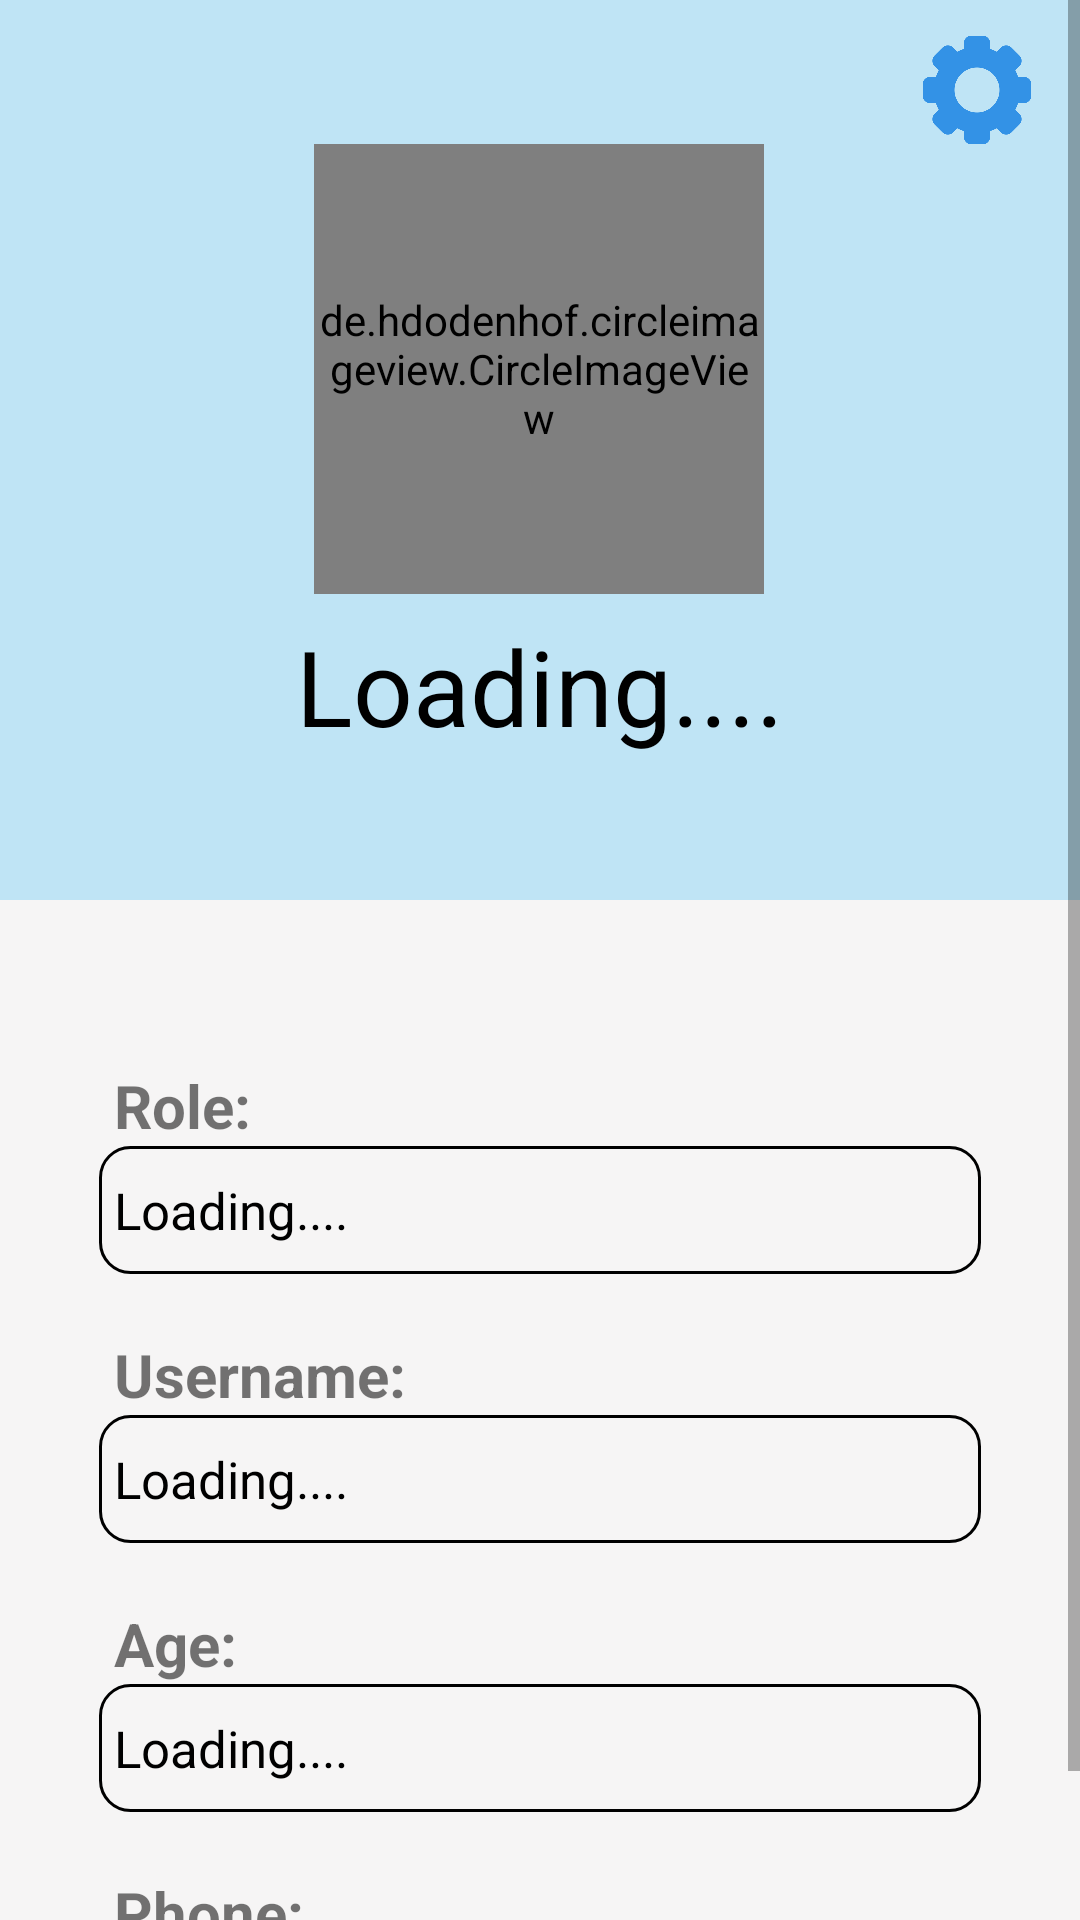

Write the Android layout XML for this screen, with the resource values it uses.
<!-- AndroidManifest.xml: application theme Theme.MidTermApplication -->
<!-- res/layout/fragment_profile.xml -->
<?xml version="1.0" encoding="utf-8"?>
<FrameLayout xmlns:android="http://schemas.android.com/apk/res/android"
    xmlns:app="http://schemas.android.com/apk/res-auto"
    xmlns:tools="http://schemas.android.com/tools"
    android:layout_width="match_parent"
    android:layout_height="match_parent"
    android:background="#27DFD6D6"

    tools:context=".ProfileFragment">

    
    <ScrollView
        android:id="@+id/profileView"
        android:layout_width="match_parent"
        android:layout_height="wrap_content"
        android:layout_weight="3"
        tools:layout_editor_absoluteX="0dp"
        tools:layout_editor_absoluteY="0dp">

        <LinearLayout
            android:layout_width="match_parent"
            android:layout_height="wrap_content"
            android:gravity="center"
            android:orientation="vertical">

            <androidx.constraintlayout.widget.ConstraintLayout
                android:layout_width="match_parent"
                android:background="#3903A9F4"
                android:layout_height="match_parent">

                <androidx.constraintlayout.widget.ConstraintLayout
                    android:layout_width="match_parent"
                    android:layout_height="300dp"
                    app:layout_constraintEnd_toEndOf="parent"
                    app:layout_constraintHorizontal_bias="0.0"
                    app:layout_constraintStart_toStartOf="parent"
                    app:layout_constraintTop_toTopOf="parent">

                    <de.hdodenhof.circleimageview.CircleImageView
                        android:id="@+id/proPic"
                        android:layout_width="150dp"
                        android:layout_height="150dp"
                        android:layout_marginTop="48dp"
                        android:src="@drawable/baseline_downloading_24"

                        app:civ_border_color="@color/white"
                        app:civ_border_width="3dp"
                        app:layout_constraintEnd_toEndOf="parent"
                        app:layout_constraintHorizontal_bias="0.498"
                        app:layout_constraintStart_toStartOf="parent"
                        app:layout_constraintTop_toTopOf="parent" />

                    <TextView
                        android:id="@+id/txtProUserAva"
                        android:layout_width="wrap_content"
                        android:layout_height="wrap_content"
                        android:text="Loading...."
                        android:textColor="@color/black"
                        android:textSize="35dp"
                        app:layout_constraintBottom_toBottomOf="parent"
                        app:layout_constraintEnd_toEndOf="parent"
                        app:layout_constraintStart_toStartOf="parent"
                        app:layout_constraintTop_toTopOf="parent"
                        app:layout_constraintVertical_bias="0.81" />

                    <ImageView
                        android:id="@+id/proSetting"
                        android:layout_width="40dp"
                        android:layout_height="40dp"
                        android:layout_marginTop="10dp"
                        android:clickable="true"
                        android:scaleType="fitCenter"
                        app:layout_constraintBottom_toBottomOf="parent"
                        app:layout_constraintEnd_toEndOf="parent"
                        app:layout_constraintHorizontal_bias="0.955"
                        app:layout_constraintStart_toStartOf="parent"
                        app:layout_constraintTop_toTopOf="parent"
                        app:layout_constraintVertical_bias="0.0"
                        app:srcCompat="@drawable/setting" />

                </androidx.constraintlayout.widget.ConstraintLayout>
            </androidx.constraintlayout.widget.ConstraintLayout>

            <LinearLayout
                android:layout_marginTop="35dp"
                android:layout_width="match_parent"
                android:layout_height="wrap_content"
                android:layout_marginLeft="15dp"
                android:layout_marginRight="15dp"
                android:orientation="vertical" >
                <LinearLayout
                    android:layout_width="match_parent"
                    android:layout_height="wrap_content"
                    android:layout_marginTop="10dp"
                    android:orientation="vertical">

                    <TextView
                        android:layout_width="wrap_content"
                        android:layout_height="wrap_content"
                        android:layout_marginLeft="23dp"
                        android:layout_marginTop="10dp"
                        android:textStyle="bold"
                        android:text="Role:"
                        android:textSize="20dp"
                        />
                    <LinearLayout
                        android:layout_width="match_parent"
                        android:layout_height="wrap_content"
                        android:layout_marginLeft="18dp"
                        android:layout_marginRight="18dp"
                        android:background="@drawable/input_box"
                        >
                        <TextView
                            android:id="@+id/txtProfileRole"
                            android:layout_width="match_parent"
                            android:layout_height="wrap_content"
                            android:layout_marginLeft="5dp"
                            android:textColor="@color/black"
                            android:layout_marginTop="10dp"
                            android:layout_marginBottom="10dp"
                            android:text="Loading...."
                            android:layout_gravity="center"
                            android:textSize="17dp"
                            />
                    </LinearLayout>
                </LinearLayout>

                <LinearLayout
                    android:layout_width="match_parent"
                    android:layout_height="wrap_content"
                    android:layout_marginTop="10dp"
                    android:orientation="vertical">

                    <TextView
                        android:layout_width="wrap_content"
                        android:layout_height="wrap_content"
                        android:layout_marginLeft="23dp"
                        android:layout_marginTop="10dp"
                        android:textStyle="bold"
                        android:text="Username:"
                        android:textSize="20dp"
                        />
                    <LinearLayout
                        android:layout_width="match_parent"
                        android:layout_height="wrap_content"
                        android:layout_marginLeft="18dp"
                        android:layout_marginRight="18dp"
                        android:background="@drawable/input_box"
                        >
                        <TextView
                            android:id="@+id/txtProfileUsername"
                            android:layout_width="match_parent"
                            android:layout_height="wrap_content"
                            android:layout_marginLeft="5dp"
                            android:textColor="@color/black"
                            android:layout_marginTop="10dp"
                            android:layout_marginBottom="10dp"
                            android:text="Loading...."
                            android:layout_gravity="center"
                            android:textSize="17dp"
                            />
                    </LinearLayout>
                </LinearLayout>

                <LinearLayout
                    android:layout_width="match_parent"
                    android:layout_height="wrap_content"
                    android:layout_marginTop="10dp"
                    android:orientation="vertical">

                    <TextView
                        android:layout_width="wrap_content"
                        android:layout_height="wrap_content"
                        android:layout_marginLeft="23dp"
                        android:layout_marginTop="10dp"
                        android:textStyle="bold"
                        android:text="Age:"
                        android:textSize="20dp"
                        />
                    <LinearLayout
                        android:layout_width="match_parent"
                        android:layout_height="wrap_content"
                        android:layout_marginLeft="18dp"
                        android:layout_marginRight="18dp"
                        android:background="@drawable/input_box"
                        >
                        <TextView
                            android:id="@+id/txtProfileAge"
                            android:layout_width="match_parent"
                            android:layout_height="wrap_content"
                            android:layout_marginLeft="5dp"
                            android:textColor="@color/black"
                            android:layout_marginTop="10dp"
                            android:layout_marginBottom="10dp"
                            android:text="Loading...."
                            android:layout_gravity="center"
                            android:textSize="17dp"
                            />
                    </LinearLayout>
                </LinearLayout>

                <LinearLayout
                    android:layout_width="match_parent"
                    android:layout_height="wrap_content"
                    android:layout_marginTop="10dp"
                    android:orientation="vertical">

                    <TextView
                        android:layout_width="wrap_content"
                        android:layout_height="wrap_content"
                        android:layout_marginLeft="23dp"
                        android:layout_marginTop="10dp"
                        android:textStyle="bold"
                        android:text="Phone:"
                        android:textSize="20dp"
                        />
                    <LinearLayout
                        android:layout_width="match_parent"
                        android:layout_height="wrap_content"
                        android:layout_marginLeft="18dp"
                        android:layout_marginRight="18dp"
                        android:background="@drawable/input_box"
                        >
                        <TextView
                            android:id="@+id/txtProfilePhone"
                            android:layout_width="match_parent"
                            android:layout_height="wrap_content"
                            android:layout_marginLeft="5dp"
                            android:textColor="@color/black"
                            android:layout_marginTop="10dp"
                            android:layout_marginBottom="10dp"
                            android:text="Loading...."
                            android:layout_gravity="center"
                            android:textSize="17dp"
                            />
                    </LinearLayout>
                </LinearLayout>

            </LinearLayout>

        </LinearLayout>
    </ScrollView>
</FrameLayout>
<!-- resources referenced by this layout -->
<resources>
  <color name="black">#FF000000</color>
  <color name="white">#FFFFFFFF</color>
  <!-- drawable baseline_downloading_24 (drawable) -->
  <vector android:height="24dp" android:tint="#0475A7"
      android:viewportHeight="24" android:viewportWidth="24"
      android:width="24dp" xmlns:android="http://schemas.android.com/apk/res/android">
      <path android:fillColor="@android:color/white" android:pathData="M18.32,4.26C16.84,3.05 15.01,2.25 13,2.05v2.02c1.46,0.18 2.79,0.76 3.9,1.62L18.32,4.26zM19.93,11h2.02c-0.2,-2.01 -1,-3.84 -2.21,-5.32L18.31,7.1C19.17,8.21 19.75,9.54 19.93,11zM18.31,16.9l1.43,1.43c1.21,-1.48 2.01,-3.32 2.21,-5.32h-2.02C19.75,14.46 19.17,15.79 18.31,16.9zM13,19.93v2.02c2.01,-0.2 3.84,-1 5.32,-2.21l-1.43,-1.43C15.79,19.17 14.46,19.75 13,19.93zM13,12V7h-2v5H7l5,5l5,-5H13zM11,19.93v2.02c-5.05,-0.5 -9,-4.76 -9,-9.95s3.95,-9.45 9,-9.95v2.02C7.05,4.56 4,7.92 4,12S7.05,19.44 11,19.93z"/>
  </vector>
  <!-- drawable input_box (drawable) -->
  <?xml version="1.0" encoding="utf-8"?>
  <selector xmlns:android="http://schemas.android.com/apk/res/android">
  <item>
      <shape android:shape="rectangle">
  <stroke android:color="@color/black" android:width="1dp"></stroke>
          <corners android:radius="10dp"></corners>
      </shape>
  </item>
  </selector>
  <!-- drawable setting: png bitmap (drawable, 12795 bytes) -->
  <style name="Theme.MidTermApplication" parent="Base.Theme.MidTermApplication" />
  <style name="Base.Theme.MidTermApplication" parent="Theme.AppCompat.DayNight.NoActionBar">
          
          
      </style>
</resources>
